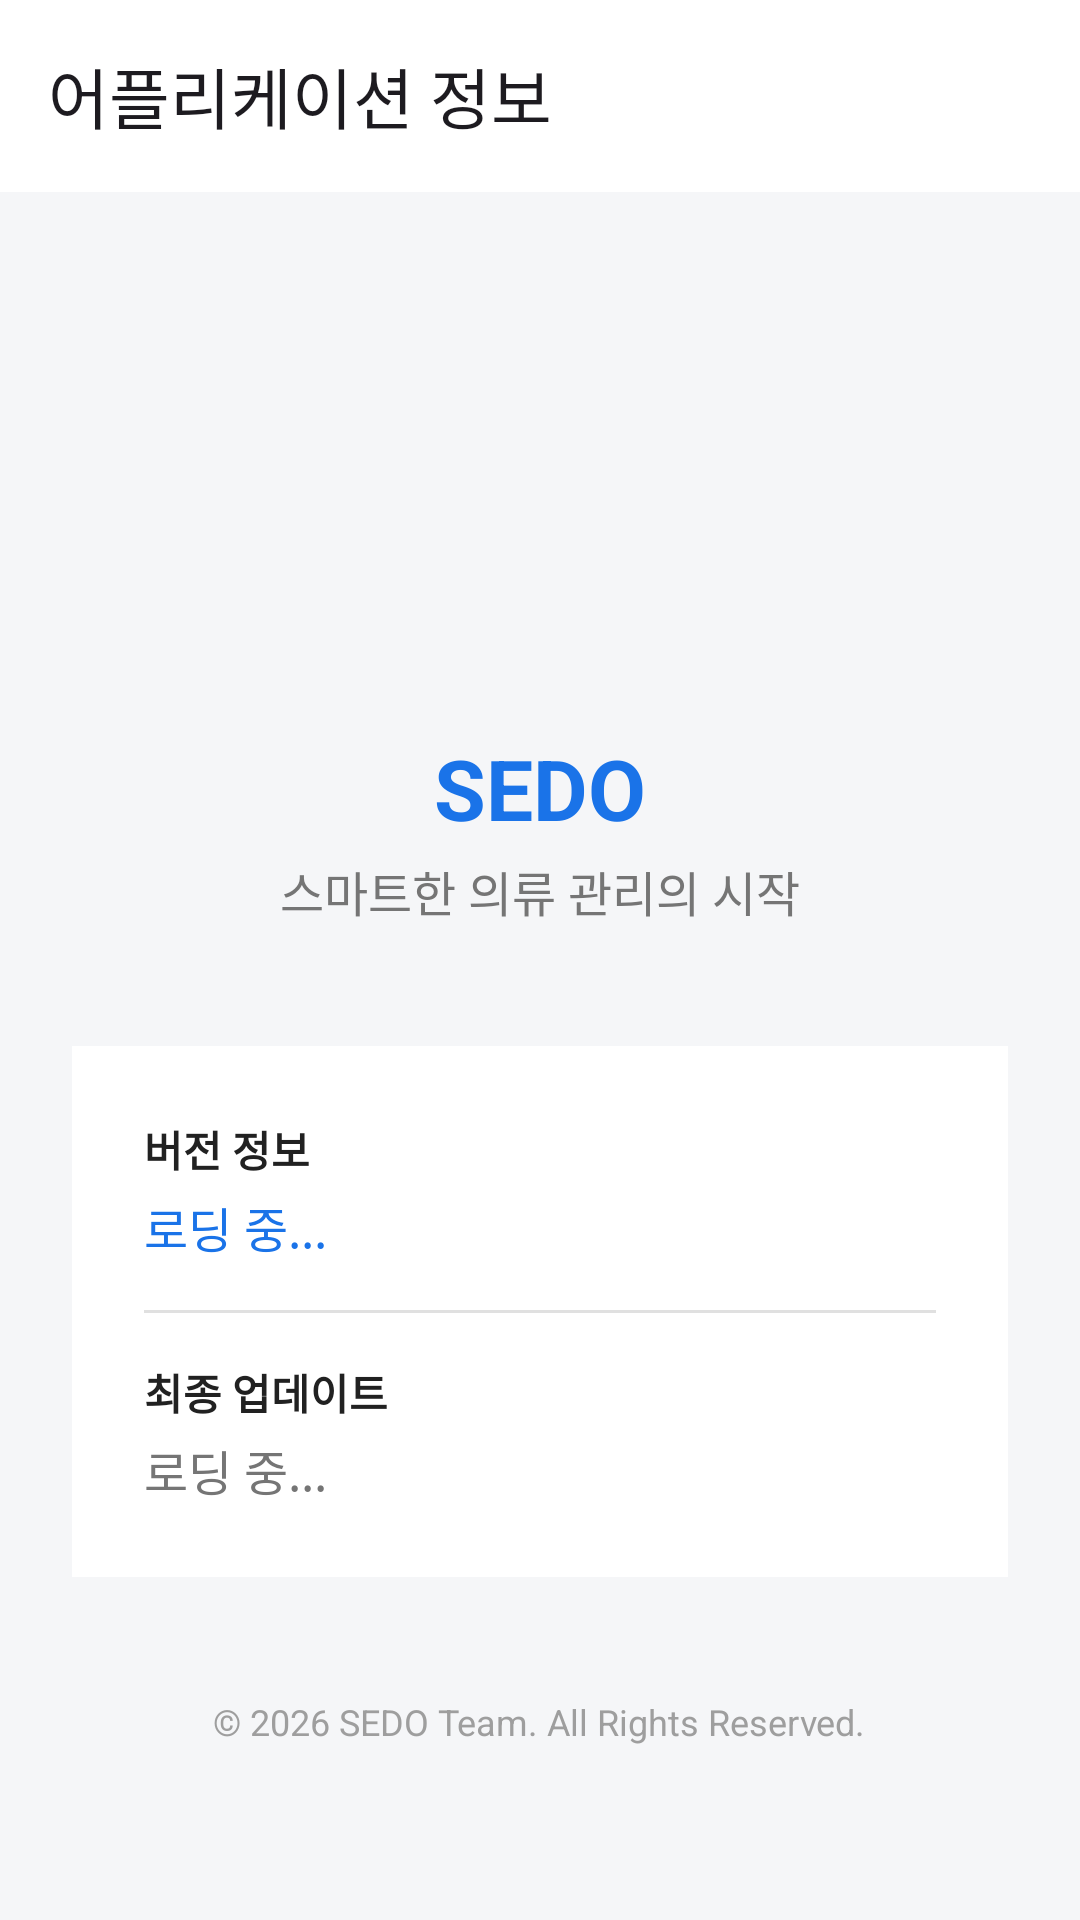

The Android layout XML behind this screen, and the referenced resources:
<!-- AndroidManifest.xml: application theme Theme.SEDO -->
<!-- res/layout/activity_app_info.xml -->
<?xml version="1.0" encoding="utf-8"?>
<LinearLayout xmlns:android="http://schemas.android.com/apk/res/android"
    xmlns:app="http://schemas.android.com/apk/res-auto"
    android:layout_width="match_parent"
    android:layout_height="match_parent"
    android:orientation="vertical"
    android:background="#F5F6F8">

    
    <androidx.appcompat.widget.Toolbar
        android:id="@+id/toolbar_app_info"
        android:layout_width="match_parent"
        android:layout_height="?attr/actionBarSize"
        android:background="#FFFFFF"
        app:title="어플리케이션 정보"
        android:elevation="2dp" />

    <LinearLayout
        android:layout_width="match_parent"
        android:layout_height="match_parent"
        android:orientation="vertical"
        android:gravity="center_horizontal"
        android:padding="24dp">

        
        <ImageView
            android:layout_width="100dp"
            android:layout_height="100dp"
            android:layout_marginTop="40dp"
            android:src="@mipmap/ic_launcher" />

        
        <TextView
            android:layout_width="wrap_content"
            android:layout_height="wrap_content"
            android:text="SEDO"
            android:textColor="#1A73E8"
            android:textSize="28sp"
            android:textStyle="bold"
            android:layout_marginTop="16dp" />

        <TextView
            android:layout_width="wrap_content"
            android:layout_height="wrap_content"
            android:text="스마트한 의류 관리의 시작"
            android:textColor="#757575"
            android:textSize="16sp"
            android:layout_marginTop="4dp" />

        
        <LinearLayout
            android:layout_width="match_parent"
            android:layout_height="wrap_content"
            android:orientation="vertical"
            android:background="#FFFFFF"
            android:layout_marginTop="40dp"
            android:padding="24dp">

            <TextView
                android:layout_width="wrap_content"
                android:layout_height="wrap_content"
                android:text="버전 정보"
                android:textColor="#212121"
                android:textSize="14sp"
                android:textStyle="bold" />

            <TextView
                android:id="@+id/tv_version_info"
                android:layout_width="wrap_content"
                android:layout_height="wrap_content"
                android:text="로딩 중..."
                android:textColor="#1A73E8"
                android:textSize="16sp"
                android:layout_marginTop="4dp" />

            <View
                android:layout_width="match_parent"
                android:layout_height="1dp"
                android:background="#E0E0E0"
                android:layout_marginTop="16dp"
                android:layout_marginBottom="16dp" />

            <TextView
                android:layout_width="wrap_content"
                android:layout_height="wrap_content"
                android:text="최종 업데이트"
                android:textColor="#212121"
                android:textSize="14sp"
                android:textStyle="bold" />

            <TextView
                android:id="@+id/tv_build_date"
                android:layout_width="wrap_content"
                android:layout_height="wrap_content"
                android:text="로딩 중..."
                android:textColor="#757575"
                android:textSize="16sp"
                android:layout_marginTop="4dp" />

        </LinearLayout>

        
        <TextView
            android:layout_width="wrap_content"
            android:layout_height="wrap_content"
            android:text="© 2026 SEDO Team. All Rights Reserved."
            android:textColor="#9E9E9E"
            android:textSize="12sp"
            android:layout_marginTop="40dp" />

    </LinearLayout>
</LinearLayout>
<!-- resources referenced by this layout -->
<resources>
  <style name="Theme.SEDO" parent="Base.Theme.SEDO" />
  <style name="Base.Theme.SEDO" parent="Theme.Material3.DayNight.NoActionBar">
          
          
      </style>
</resources>
